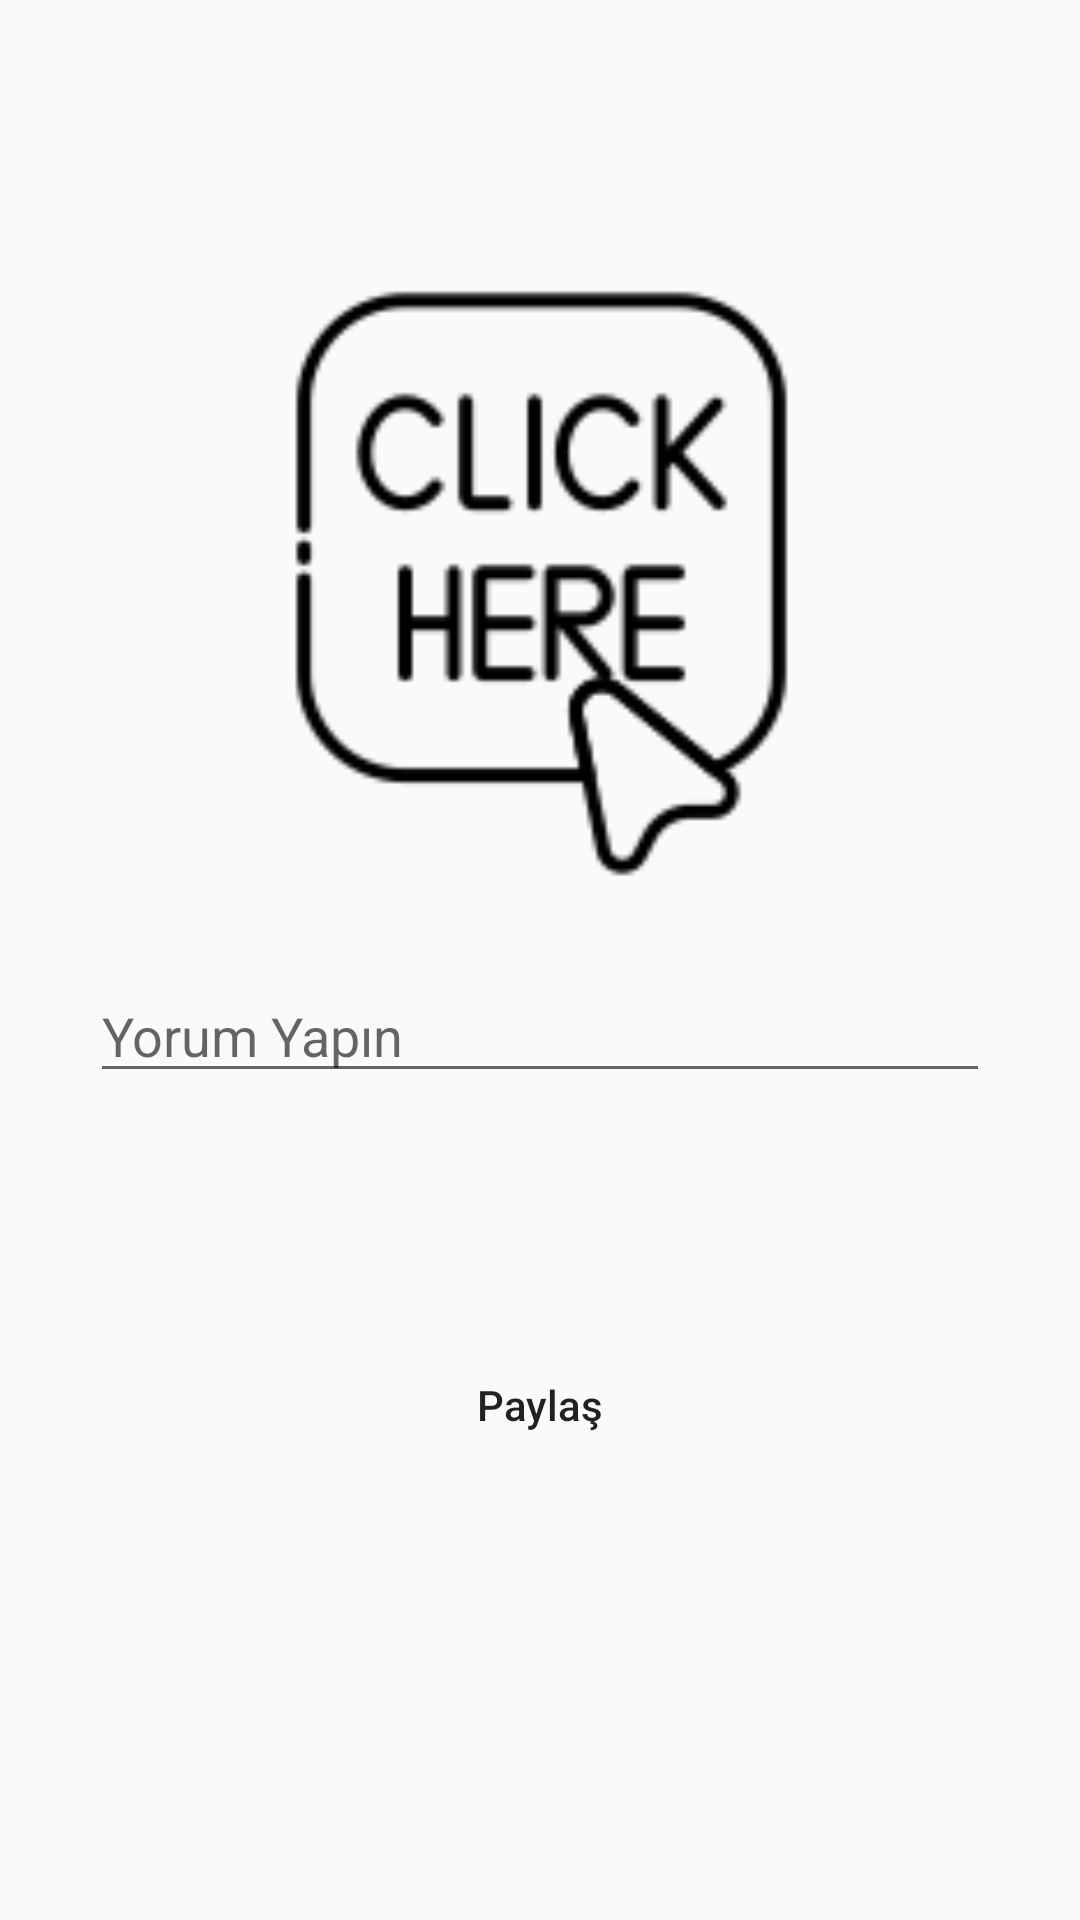

Here is an Android app screen rendered from its layout file. Give the layout XML and the strings, colors and styles it references.
<!-- AndroidManifest.xml: application theme Theme.PhotoSharing -->
<!-- res/layout/activity_sharing.xml -->
<?xml version="1.0" encoding="utf-8"?>
<androidx.constraintlayout.widget.ConstraintLayout
    xmlns:android="http://schemas.android.com/apk/res/android"
    xmlns:app="http://schemas.android.com/apk/res-auto"
    xmlns:tools="http://schemas.android.com/tools"
    android:layout_width="match_parent"
    android:layout_height="match_parent"
    tools:context=".SharingActivity">

    <ImageView
        android:id="@+id/imageView"
        android:layout_width="367dp"
        android:layout_height="197dp"
        android:layout_marginTop="96dp"
        android:onClick="gorselSec"
        app:layout_constraintEnd_toEndOf="parent"
        app:layout_constraintStart_toStartOf="parent"
        app:layout_constraintTop_toTopOf="parent"
        app:srcCompat="@drawable/click_here" />

    <EditText
        android:id="@+id/yorumText"
        android:layout_width="0dp"
        android:layout_height="wrap_content"
        android:ems="10"
        android:layout_marginTop="30dp"
        android:layout_marginHorizontal="30dp"
        android:inputType="textPersonName"
        android:hint="Yorum Yapın"
        app:layout_constraintEnd_toEndOf="parent"
        app:layout_constraintStart_toStartOf="parent"
        app:layout_constraintTop_toBottomOf="@+id/imageView" />

    <Button
        android:id="@+id/button"
        android:layout_width="0dp"
        android:layout_height="wrap_content"
        android:layout_marginHorizontal="80dp"
        android:text="Paylaş"
        android:onClick="paylas"
        android:textAllCaps="false"
        android:layout_marginTop="80dp"
        android:background="@drawable/bg_button"
        app:layout_constraintEnd_toEndOf="parent"
        app:layout_constraintStart_toStartOf="parent"
        app:layout_constraintTop_toBottomOf="@+id/yorumText" />

</androidx.constraintlayout.widget.ConstraintLayout>
<!-- resources referenced by this layout -->
<resources>
  <!-- drawable click_here: png bitmap (drawable, 4127 bytes) -->
  <style name="Theme.PhotoSharing" parent="Theme.AppCompat.DayNight.DarkActionBar">
          
          <item name="colorPrimary">@color/purple_500</item>
          <item name="colorPrimaryVariant">@color/purple_700</item>
          <item name="colorOnPrimary">@color/white</item>
          
          <item name="colorSecondary">@color/teal_200</item>
          <item name="colorSecondaryVariant">@color/teal_700</item>
          <item name="colorOnSecondary">@color/black</item>
          
          <item name="android:statusBarColor" tools:targetApi="l">?attr/colorPrimaryVariant</item>
          
      </style>
  <!-- not gathered from this repository: default colours our renderer supplied (Android Studio template values) -->
  <color name="purple_500">#FF6200EE</color>
  <color name="purple_700">#FF3700B3</color>
  <color name="teal_200">#FF03DAC5</color>
  <color name="teal_700">#FF018786</color>
  <color name="black">#FF000000</color>
  <color name="white">#FFFFFFFF</color>
</resources>
